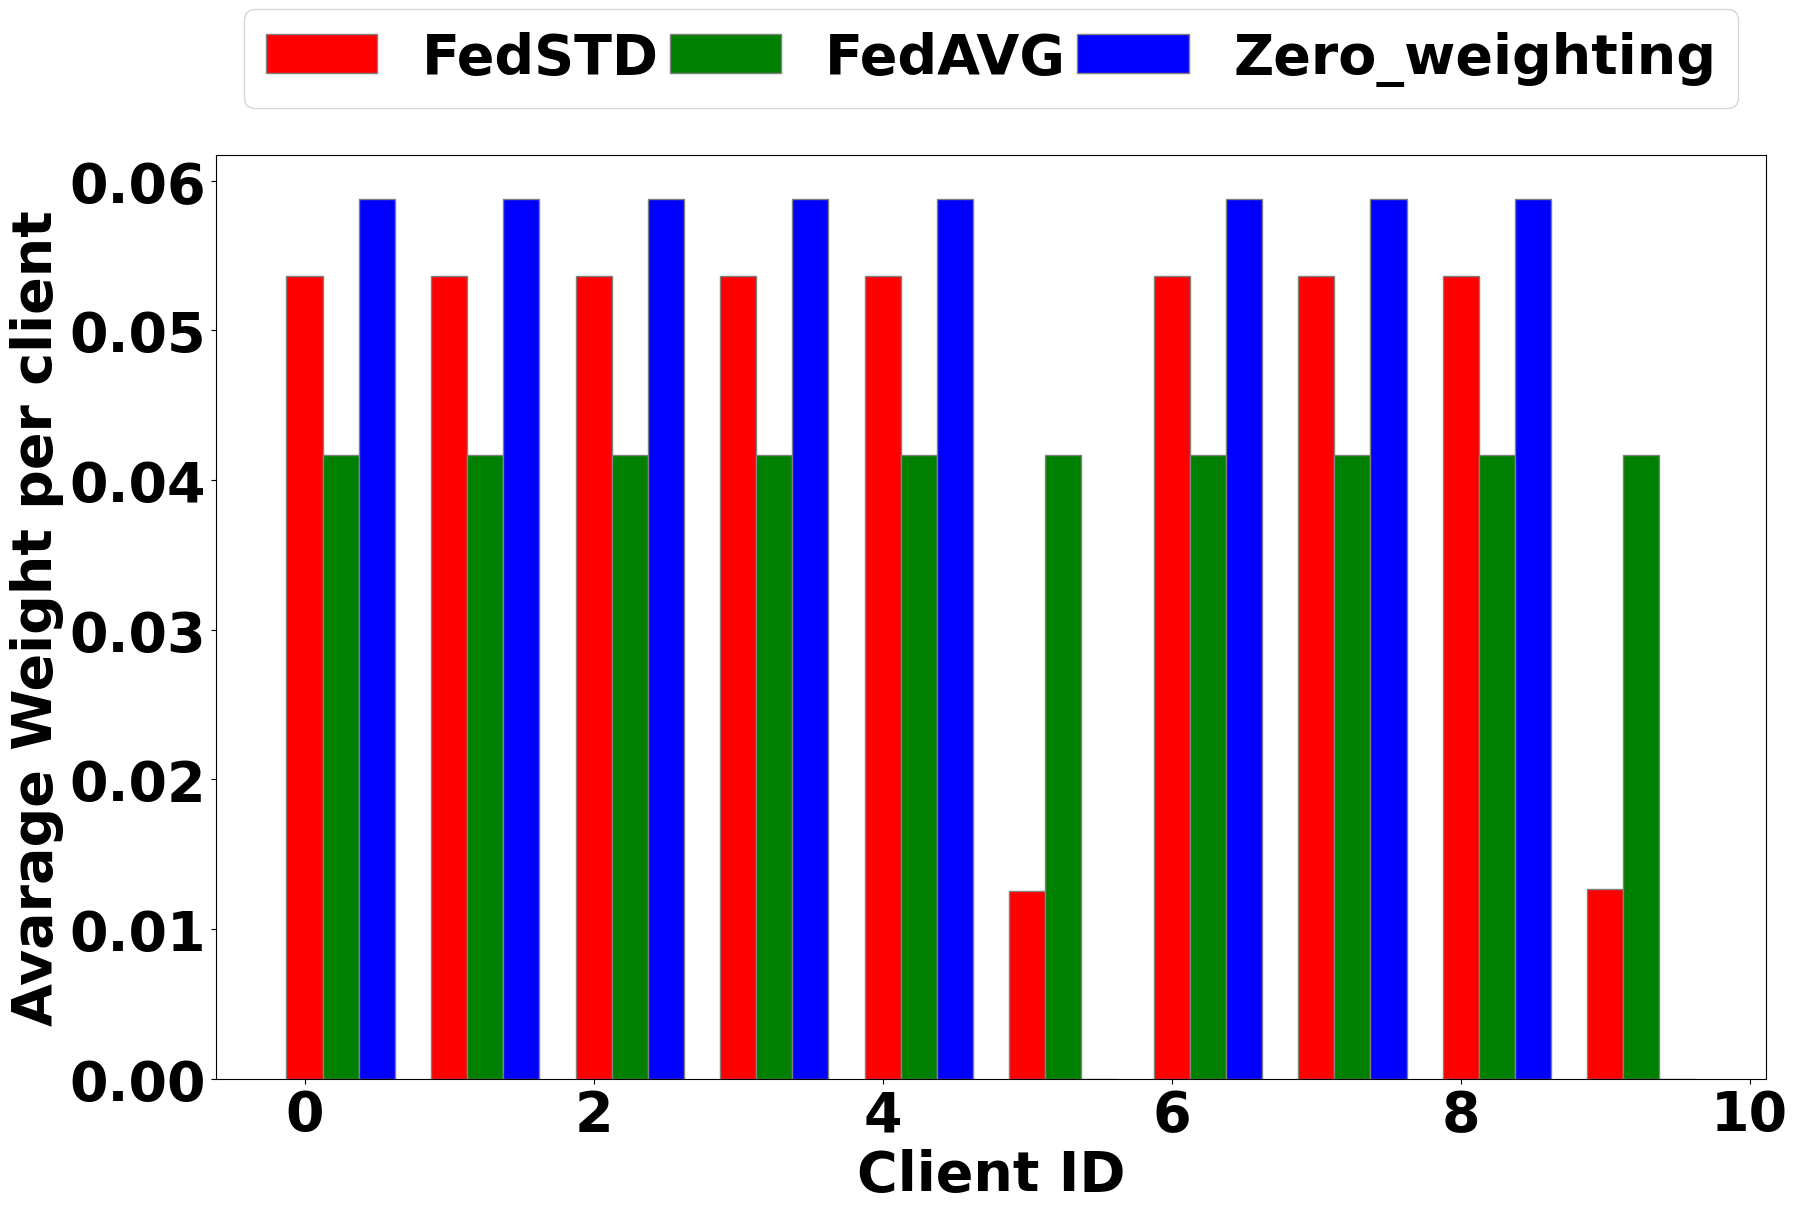

This chart was generated by the following Python code:
import numpy as np
IT= [0.05364749, 0.05364749, 0.05364749, 0.05364749, 0.05364749,
       0.01257071, 0.05364749, 0.05364749, 0.05364749, 0.01264562]

ECE= [0.04167 for i in range(10)]
CSE= [0.0588, 0.0588,0.0588,0.0588,0.0588,0,0.0588,0.0588,0.0588,0]

import numpy as np
import matplotlib.pyplot as plt
plt.rcParams["font.family"] = "Palatino linotype"
plt.rcParams.update({'font.size': 40,'font.weight':'bold','pdf.fonttype':42})
# set width of bar
barWidth = .25
fig = plt.subplots(figsize =(20, 12))


# Set position of bar on X axis
br1 = np.arange(len(IT))
br2 = [x + barWidth for x in br1]
br3 = [x + barWidth for x in br2]

# Make the plot
plt.bar(br1, IT, color ='r', width = barWidth,
		edgecolor ='grey', label ='FedSTD')
plt.bar(br2, ECE, color ='g', width = barWidth,
		edgecolor ='grey', label ='FedAVG')
plt.bar(br3, CSE, color ='b', width = barWidth,
		edgecolor ='grey', label ='Zero_weighting')

# Adding Xticks
plt.xlabel('Client ID', fontweight ='bold')
plt.ylabel('Avarage Weight per client', fontweight ='bold')


plt.legend(bbox_to_anchor=(0,1.02,1,1.02), loc="lower left",
                mode="expand", ncol=3)
plt.show()
# plt.savefig('../../Figures/mnist/zero_weighting_vs_low_weighting_bar.pdf', bbox_inches='tight')
